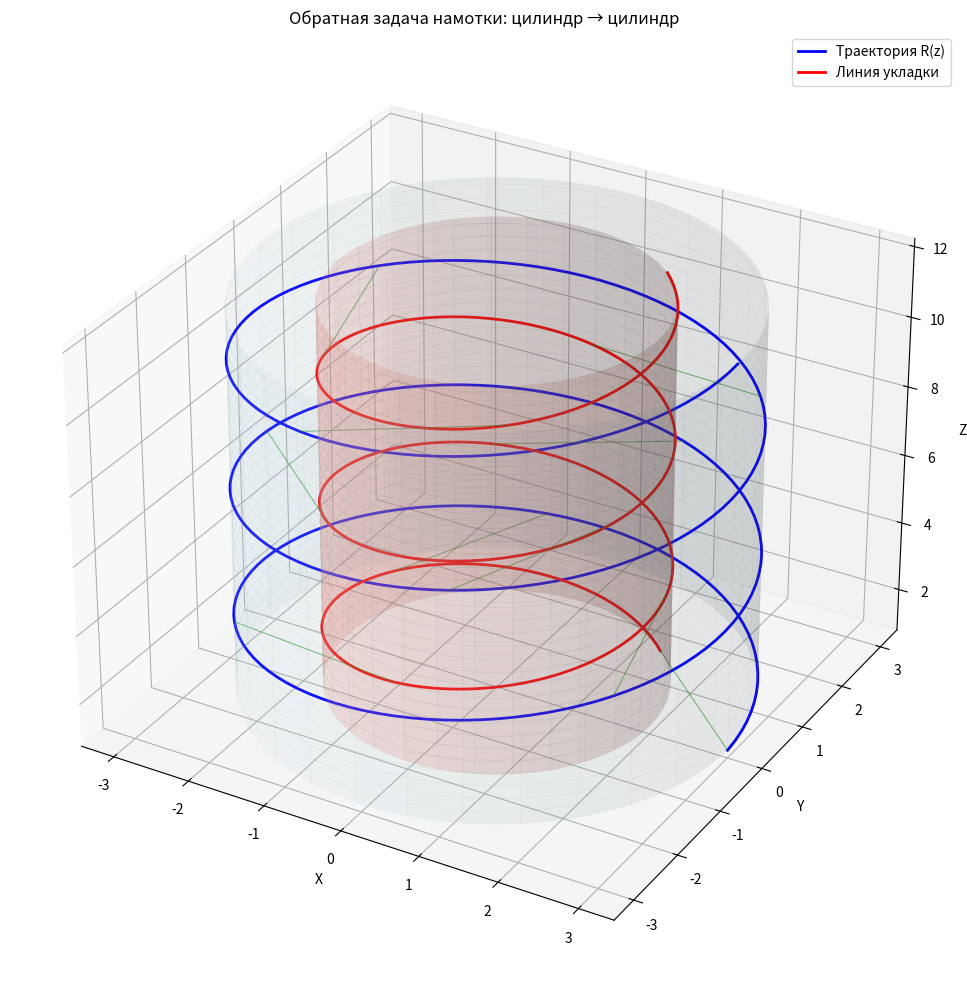
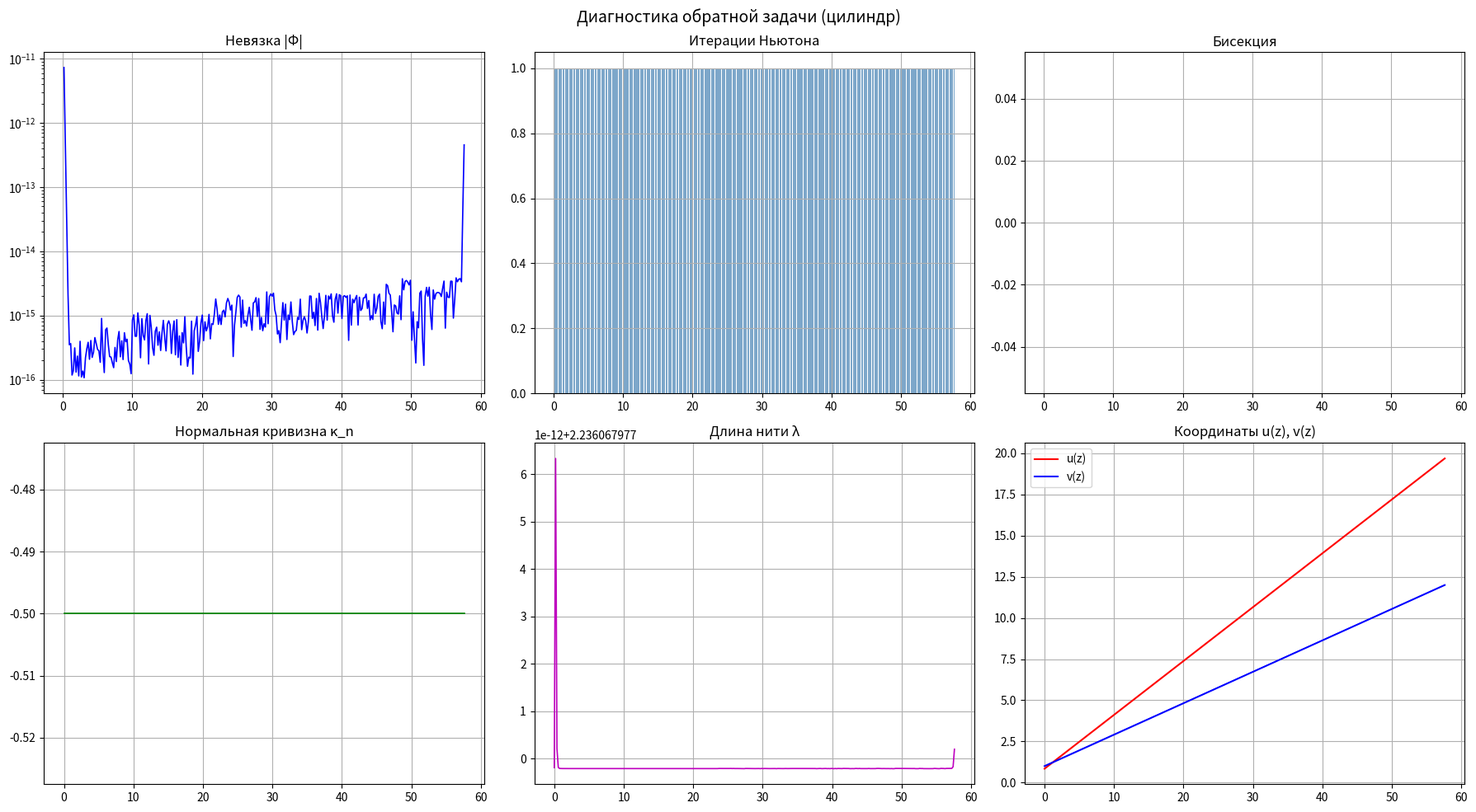

Recreate these plots in Python, in order.
import numpy as np
import matplotlib.pyplot as plt
from mpl_toolkits.mplot3d import Axes3D
from scipy.interpolate import CubicSpline

# ======================================================================
# 1. КЛАСС ЦИЛИНДРА (аналитический, без JAX)
# ======================================================================
class Cylinder:
    """
    Прямой круговой цилиндр радиуса R, ось Z.
    Параметризация: u ∈ [0, 2π) – угол, v ∈ ℝ – высота.
    r(u, v) = (R cos u, R sin u, v)
    """
    def __init__(self, radius=1.0):
        self.R = radius

    def position(self, u, v):
        return np.array([self.R * np.cos(u), self.R * np.sin(u), v])

    def derivatives(self, u, v):
        ru = np.array([-self.R * np.sin(u), self.R * np.cos(u), 0.0])
        rv = np.array([0.0, 0.0, 1.0])
        return {'ru': ru, 'rv': rv}

    def normal(self, u, v):
        return np.array([np.cos(u), np.sin(u), 0.0])

    def first_fundamental_form(self, u, v):
        return self.R**2, 0.0, 1.0

    def second_fundamental_form(self, u, v):
        # L, M, N
        return -self.R, 0.0, 0.0


# ======================================================================
# 2. КЛАСС ТРАЕКТОРИИ (интерполяция 3D-кривой по длине дуги)
# ======================================================================
class Trajectory3D:
    def __init__(self, points):
        self.points = np.array(points, dtype=float)
        N = len(self.points)
        diffs = np.diff(self.points, axis=0)
        seg_lengths = np.linalg.norm(diffs, axis=1)
        self.s = np.zeros(N)
        self.s[1:] = np.cumsum(seg_lengths)
        self.total_length = self.s[-1]
        self._interp_x = CubicSpline(self.s, self.points[:, 0])
        self._interp_y = CubicSpline(self.s, self.points[:, 1])
        self._interp_z = CubicSpline(self.s, self.points[:, 2])

    def R(self, z):
        z = np.clip(z, 0, self.total_length)
        return np.array([self._interp_x(z), self._interp_y(z), self._interp_z(z)])

    def R_deriv(self, z):
        z = np.clip(z, 0, self.total_length)
        return np.array([self._interp_x(z, 1), self._interp_y(z, 1), self._interp_z(z, 1)])


# ======================================================================
# 3. ВСПОМОГАТЕЛЬНЫЕ ФУНКЦИИ ОБРАТНОЙ ЗАДАЧИ
# ======================================================================
def compute_tangent_components(surface, u, v, tau_3d):
    geom = surface.derivatives(u, v)
    ru, rv = geom['ru'], geom['rv']
    E, F, G = surface.first_fundamental_form(u, v)
    det = E * G - F * F
    if abs(det) < 1e-14:
        raise ValueError("Вырожденная метрика")
    b1 = np.dot(tau_3d, ru)
    b2 = np.dot(tau_3d, rv)
    u_prime = (G * b1 - F * b2) / det
    v_prime = (-F * b1 + E * b2) / det
    return u_prime, v_prime

def normal_curvature(surface, u, v, u_prime, v_prime):
    L, M, N_ff = surface.second_fundamental_form(u, v)
    E, F, G = surface.first_fundamental_form(u, v)
    II_val = L * u_prime**2 + 2.0 * M * u_prime * v_prime + N_ff * v_prime**2
    I_val = E * u_prime**2 + 2.0 * F * u_prime * v_prime + G * v_prime**2
    if abs(I_val) < 1e-15:
        return 0.0
    return II_val / I_val

def compute_grad_Phi(surface, u, v, u_prime, v_prime, lam):
    E, F, G = surface.first_fundamental_form(u, v)
    L, M, N_ff = surface.second_fundamental_form(u, v)
    det = E * G - F * F
    if abs(det) < 1e-14:
        raise ValueError("Вырожденная метрика в grad_Phi")
    guu = G / det
    guv = -F / det
    gvv = E / det
    tau_u = E * u_prime + F * v_prime
    tau_v = F * u_prime + G * v_prime
    b_u_u = guu * L + guv * M
    b_u_v = guv * L + gvv * M
    b_v_u = guu * M + guv * N_ff
    b_v_v = guv * M + gvv * N_ff
    dPhidu = -lam * (b_u_u * tau_u + b_u_v * tau_v)
    dPhidv = -lam * (b_v_u * tau_u + b_v_v * tau_v)
    return dPhidu, dPhidv

def inverse_metric(surface, u, v):
    E, F, G = surface.first_fundamental_form(u, v)
    det = E * G - F * F
    if abs(det) < 1e-14:
        raise ValueError("Вырожденная метрика")
    return G / det, -F / det, E / det

def recompute_thread_geometry(surface, traj, u, v, z):
    r = surface.position(u, v)
    R = traj.R(z)
    delta = R - r
    lam = np.linalg.norm(delta)
    if lam < 1e-13:
        raise ValueError("Нулевая длина нити")
    tau_3d = delta / lam
    u_p, v_p = compute_tangent_components(surface, u, v, tau_3d)
    return tau_3d, lam, u_p, v_p

def project_to_tangent_plane(surface, u, v, vec_3d):
    m = surface.normal(u, v)
    return vec_3d - np.dot(vec_3d, m) * m

def compute_dr_dz(surface, traj, u, v, z):
    r = surface.position(u, v)
    R = traj.R(z)
    m = surface.normal(u, v)
    delta = R - r
    lam = np.linalg.norm(delta)
    if lam < 1e-13:
        return 0.0, 0.0
    tau = delta / lam
    R_prime = traj.R_deriv(z)
    dPhi_dz = np.dot(R_prime, m)
    up, vp = compute_tangent_components(surface, u, v, tau)
    dPhi_du, dPhi_dv = compute_grad_Phi(surface, u, v, up, vp, lam)
    R_prime_par = project_to_tangent_plane(surface, u, v, R_prime)
    Rp_u, Rp_v = compute_tangent_components(surface, u, v, R_prime_par)
    residual = dPhi_dz + dPhi_du * Rp_u + dPhi_dv * Rp_v
    guu, guv, gvv = inverse_metric(surface, u, v)
    grad_u = guu * dPhi_du + guv * dPhi_dv
    grad_v = guv * dPhi_du + gvv * dPhi_dv
    norm_grad_sq = (guu * dPhi_du**2 + 2 * guv * dPhi_du * dPhi_dv + gvv * dPhi_dv**2)
    if norm_grad_sq < 1e-14:
        return Rp_u, Rp_v
    mu = -residual / norm_grad_sq
    du_dz = Rp_u + mu * grad_u
    dv_dz = Rp_v + mu * grad_v
    return du_dz, dv_dz

def newton_corrector(surface, traj, u_pred, v_pred, z_target,
                     eps_Phi=1e-10, max_iter=7):
    u_c, v_c = u_pred, v_pred
    for nit in range(max_iter):
        r_c = surface.position(u_c, v_c)
        m_c = surface.normal(u_c, v_c)
        R_t = traj.R(z_target)
        delta_c = R_t - r_c
        lam_c = np.linalg.norm(delta_c)
        Phi_c = np.dot(delta_c, m_c)
        if abs(Phi_c) < eps_Phi:
            return u_c, v_c, Phi_c, nit, True
        if lam_c < 1e-13:
            return u_c, v_c, Phi_c, nit, False
        tau_c = delta_c / lam_c
        try:
            up_c, vp_c = compute_tangent_components(surface, u_c, v_c, tau_c)
            dPdu, dPdv = compute_grad_Phi(surface, u_c, v_c, up_c, vp_c, lam_c)
            guu, guv, gvv = inverse_metric(surface, u_c, v_c)
        except ValueError:
            return u_c, v_c, Phi_c, nit, False
        Ng = (guu * dPdu**2 + 2 * guv * dPdu * dPdv + gvv * dPdv**2)
        if Ng < 1e-14:
            return u_c, v_c, Phi_c, nit, False
        u_c -= Phi_c / Ng * (guu * dPdu + guv * dPdv)
        v_c -= Phi_c / Ng * (guv * dPdu + gvv * dPdv)
    r_c = surface.position(u_c, v_c)
    m_c = surface.normal(u_c, v_c)
    Phi_c = np.dot(traj.R(z_target) - r_c, m_c)
    return u_c, v_c, Phi_c, max_iter, abs(Phi_c) < eps_Phi

def inverse_winding_v3(surface, traj, u0, v0, count_points=300,
                       eps_Phi=1e-10, max_newton=7,
                       max_bisect=4, jump_threshold=3.0):
    z_eval = np.linspace(0, traj.total_length, count_points)
    N = len(z_eval)
    u_hist = np.zeros(N)
    v_hist = np.zeros(N)
    Phi_hist = np.zeros(N)
    kappa_n_hist = np.zeros(N)
    newton_iters_hist = np.zeros(N, dtype=int)
    lam_hist = np.zeros(N)
    flags = np.zeros(N, dtype=int)

    u_hist[0], v_hist[0] = u0, v0
    u_cur, v_cur = u0, v0

    for i in range(N - 1):
        z_k = z_eval[i]
        z_next = z_eval[i + 1]
        try:
            tau_k, lam_k, up_k, vp_k = recompute_thread_geometry(
                surface, traj, u_cur, v_cur, z_k)
        except ValueError as e:
            print(f"Шаг {i}: {e}")
            u_hist[i+1:] = u_cur
            v_hist[i+1:] = v_cur
            break
        lam_hist[i] = lam_k
        kappa_n_hist[i] = normal_curvature(surface, u_cur, v_cur, up_k, vp_k)

        try:
            du_dz_k, dv_dz_k = compute_dr_dz(surface, traj, u_cur, v_cur, z_k)
        except ValueError:
            du_dz_k, dv_dz_k = 0.0, 0.0

        E_f, F_f, G_f = surface.first_fundamental_form(u_cur, v_cur)
        speed_expected = np.sqrt(max(E_f * du_dz_k**2
                                     + 2 * F_f * du_dz_k * dv_dz_k
                                     + G_f * dv_dz_k**2, 0.0))

        n_sub = 1
        best_u, best_v = u_cur, v_cur
        best_Phi = 1.0
        best_nit = 0
        bisected = False

        for bisect_level in range(max_bisect + 1):
            sub_z = np.linspace(z_k, z_next, n_sub + 1)
            u_s, v_s = u_cur, v_cur
            total_nit = 0
            jump_detected = False

            for j in range(n_sub):
                z_a = sub_z[j]
                z_b = sub_z[j + 1]
                dz_sub = z_b - z_a
                try:
                    du_s, dv_s = compute_dr_dz(surface, traj, u_s, v_s, z_a)
                except ValueError:
                    du_s, dv_s = du_dz_k, dv_dz_k
                u_p = u_s + du_s * dz_sub
                v_p = v_s + dv_s * dz_sub
                u_c, v_c, Phi_c, nit, conv = newton_corrector(
                    surface, traj, u_p, v_p, z_b,
                    eps_Phi=eps_Phi, max_iter=max_newton)
                total_nit += nit
                du_j = u_c - u_s
                dv_j = v_c - v_s
                Ej, Fj, Gj = surface.first_fundamental_form(u_s, v_s)
                ds_actual = np.sqrt(max(Ej * du_j**2
                                        + 2*Fj * du_j * dv_j
                                        + Gj * dv_j**2, 0.0))
                ds_expect = speed_expected * dz_sub
                if ds_expect > 1e-12:
                    ratio = ds_actual / ds_expect
                else:
                    ratio = 1.0
                if (ratio > jump_threshold or ratio < 1.0/jump_threshold) \
                        and bisect_level < max_bisect:
                    jump_detected = True
                    break
                u_s, v_s = u_c, v_c

            if not jump_detected:
                best_u, best_v = u_s, v_s
                r_f = surface.position(best_u, best_v)
                m_f = surface.normal(best_u, best_v)
                best_Phi = np.dot(traj.R(z_next) - r_f, m_f)
                best_nit = total_nit
                if bisect_level > 0:
                    bisected = True
                break
            else:
                n_sub *= 2

        u_cur, v_cur = best_u, best_v
        u_hist[i + 1] = u_cur
        v_hist[i + 1] = v_cur
        Phi_hist[i + 1] = best_Phi
        newton_iters_hist[i + 1] = best_nit
        flags[i + 1] = 1 if bisected else 0

    try:
        _, lam_last, up_last, vp_last = recompute_thread_geometry(
            surface, traj, u_hist[-1], v_hist[-1], z_eval[-1])
        lam_hist[-1] = lam_last
        kappa_n_hist[-1] = normal_curvature(
            surface, u_hist[-1], v_hist[-1], up_last, vp_last)
    except ValueError:
        pass

    points_3d = np.array([surface.position(u_hist[k], v_hist[k]) for k in range(N)])
    return {
        'z_eval': z_eval,
        'u': u_hist, 'v': v_hist,
        'Phi': Phi_hist, 'kappa_n': kappa_n_hist,
        'newton_iters': newton_iters_hist,
        'lam': lam_hist, 'flags': flags,
        'points_3d': points_3d
    }


# ======================================================================
# 4. ГЕНЕРАЦИЯ ТРАЕКТОРИИ НА ВНЕШНЕМ ЦИЛИНДРЕ (винтовая линия)
# ======================================================================
def helical_trajectory(R_ext, height_start, height_end, turns, num_points):
    """
    Винтовая линия на цилиндре радиуса R_ext с осью Z.
    Начинается с u=0, v=height_start, поднимается до height_end,
    делая turns полных оборотов.
    Параметризована равномерно по длине дуги.
    """
    total_height = height_end - height_start
    # шаг винта
    pitch = total_height / turns if turns != 0 else 0
    # угловая скорость
    total_angle = 2 * np.pi * turns
    # длина винтовой линии: ∫ sqrt(R² + (dz/dθ)²) dθ
    # dz/dθ = pitch / (2π)
    dz_dtheta = pitch / (2 * np.pi) if turns != 0 else total_height / total_angle if total_angle != 0 else 0
    # Элемент дуги ds = sqrt(R² + (dz/dθ)²) dθ
    ds_dtheta = np.sqrt(R_ext**2 + dz_dtheta**2)
    total_length = ds_dtheta * abs(total_angle) if turns != 0 else total_height

    # массив длин дуг s от 0 до total_length
    s_vals = np.linspace(0, total_length, num_points)
    theta = s_vals / ds_dtheta
    z_vals = height_start + dz_dtheta * theta
    x = R_ext * np.cos(theta)
    y = R_ext * np.sin(theta)
    return np.column_stack([x, y, z_vals])


# ======================================================================
# 5. ПАРАМЕТРЫ ЗАДАЧИ
# ======================================================================
R1 = 3.0  # радиус внешнего цилиндра (траектория раскладчика)
R2 = 2.0  # радиус внутреннего цилиндра (оправка)

height_start = 1.0
height_end = 12.0
turns = 3

# Генерируем траекторию точки схода (винтовая линия на цилиндре R1)
traj_points = helical_trajectory(R1, height_start, height_end, turns, num_points=300)
traj = Trajectory3D(traj_points)

print(f"Длина траектории: {traj.total_length:.3f}")

# Начальная точка на оправке E2: проекция R(0) на цилиндр R2.
R0 = traj.R(0.0)
# Простейшая проекция: та же угловая координата u=0, а высоту v ставим как у R0.
# Для цилиндра R2 это точка (R2, 0, R0[2]), т.е. u=0, v=R0[2].
u0_est = np.pi/10
v0_est = R0[2]

# Создаем поверхность E2
E2 = Cylinder(radius=R2)

# Проверка начальной невязки
r0 = E2.position(u0_est, v0_est)
m0 = E2.normal(u0_est, v0_est)
Phi0 = np.dot(R0 - r0, m0)
print(f"Начальная невязка Φ₀ = {Phi0:.6e}")

if abs(Phi0) > 1e-8:
    print("Корректировка начальной точки...")
    u0_est, v0_est, Phi0_corr, _, conv = newton_corrector(
        E2, traj, u0_est, v0_est, 0.0, eps_Phi=1e-12, max_iter=20)
    print(f"  После коррекции: Φ = {Phi0_corr:.6e}, сошёлся: {conv}")

# ======================================================================
# 6. ЗАПУСК ОБРАТНОЙ ЗАДАЧИ
# ======================================================================
count_points = 300
result = inverse_winding_v3(
    E2, traj, u0_est, v0_est,
    count_points=count_points,
    eps_Phi=1e-10, max_newton=7, max_bisect=4, jump_threshold=3.0
)

z_eval = result['z_eval']
u_hist = result['u']
v_hist = result['v']
Phi_hist = result['Phi']
kappa_n_hist = result['kappa_n']
newton_iters_hist = result['newton_iters']
lam_hist = result['lam']
flags = result['flags']
line_E2 = result['points_3d']

# ----------------------------------------------------------------------
# 7. ВИЗУАЛИЗАЦИЯ
# ----------------------------------------------------------------------
fig = plt.figure(figsize=(14, 10))
ax = fig.add_subplot(111, projection='3d')
# поверхность внешнего цилиндра (полупрозрачная)
u_grid = np.linspace(0, 2*np.pi, 60)
v_grid = np.linspace(height_start, height_end, 60)
U, V = np.meshgrid(u_grid, v_grid)
X1 = R1 * np.cos(U)
Y1 = R1 * np.sin(U)
Z1 = V
ax.plot_surface(X1, Y1, Z1, alpha=0.1, color='lightblue', edgecolor='gray', linewidth=0.2)

# поверхность внутреннего цилиндра
X2 = R2 * np.cos(U)
Y2 = R2 * np.sin(U)
Z2 = V
ax.plot_surface(X2, Y2, Z2, alpha=0.2, color='salmon', edgecolor='gray', linewidth=0.2)

# траектория точки схода
ax.plot(traj_points[:, 0], traj_points[:, 1], traj_points[:, 2],
        'b-', linewidth=2, label='Траектория R(z)')

# восстановленная линия укладки
ax.plot(line_E2[:, 0], line_E2[:, 1], line_E2[:, 2],
        'r-', linewidth=2, label='Линия укладки')

# несколько нитей
for i in range(0, len(z_eval), len(z_eval)//10):
    R_pt = traj.R(z_eval[i])
    r_pt = line_E2[i]
    ax.plot([R_pt[0], r_pt[0]], [R_pt[1], r_pt[1]], [R_pt[2], r_pt[2]],
            'g-', linewidth=0.8, alpha=0.5)

ax.set_xlabel('X')
ax.set_ylabel('Y')
ax.set_zlabel('Z')
ax.set_title('Обратная задача намотки: цилиндр → цилиндр')
ax.legend()
plt.tight_layout()
plt.show()

# ----------------------------------------------------------------------
# 8. ДИАГНОСТИЧЕСКИЕ ГРАФИКИ
# ----------------------------------------------------------------------
fig_diag, axes = plt.subplots(2, 3, figsize=(18, 10))
axes[0,0].semilogy(z_eval[1:], np.abs(Phi_hist[1:])+1e-16, 'b-', lw=1.2)
axes[0,0].set_title('Невязка |Φ|')
axes[0,1].bar(z_eval[1:], newton_iters_hist[1:], width=0.8*(z_eval[1]-z_eval[0]),
              color='steelblue', alpha=0.7)
axes[0,1].set_title('Итерации Ньютона')
axes[0,2].bar(z_eval[1:], flags[1:], width=0.8*(z_eval[1]-z_eval[0]),
              color='orange', alpha=0.7)
axes[0,2].set_title('Бисекция')
axes[1,0].plot(z_eval, kappa_n_hist, 'g-', lw=1.2)
axes[1,0].set_title('Нормальная кривизна κ_n')
axes[1,1].plot(z_eval, lam_hist, 'm-', lw=1.2)
axes[1,1].set_title('Длина нити λ')
axes[1,2].plot(z_eval, u_hist, 'r-', label='u(z)')
axes[1,2].plot(z_eval, v_hist, 'b-', label='v(z)')
axes[1,2].set_title('Координаты u(z), v(z)')
axes[1,2].legend()
for ax in axes.flat:
    ax.grid(True)
fig_diag.suptitle('Диагностика обратной задачи (цилиндр)', fontsize=14)
plt.tight_layout()
plt.show()

print("Готово.")
